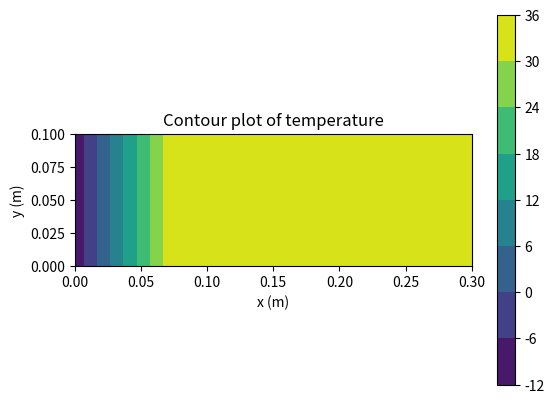

This figure's Python source:
# Finite Element Modeling with Abaqus and Python for Thermal and
# Stress Analysis
# (C)  2017, Petr Krysl
#
"""
 Layered wall.  Temperature boundary condition on the left, and heat flux
 boundary condition on the right.
 """

from numpy import array as array
from numpy import zeros as zeros
from numpy import arange as arange
from numpy import dot as dot
from numpy import linalg as linalg
from numpy import vstack  as vstack
from numpy import diff as diff
import matplotlib.pyplot as plt


Dz = 1.0 # Thickness of the slice (it cancels out  in the end)
kappaL = 0.05  # thermal conductivity, layer on the left
kappaR = 1.8  # thermal conductivity, layer on the right
# Coordinates of nodes
x = array([[0, 0], [0.07, 0], [0.3, 0], [0, 0.1], [0.07, 0.1], [0.3, 0.1]])
N = 6 # total number of nodes
N_f = 4 # total number of free degrees of freedom
# Mapping from nodes to  degrees of freedom
node2dof = array([5, 1, 3, 6, 2, 4])

# Connectivity of the left-region triangles (polyurethane)
connL = array([[4, 1, 5], [2, 5, 1]])
# Connectivity of the right-region triangles (concrete)
connR = array([[6, 5, 2], [2, 3, 6]])
# Connectivity  of the boundary L2 element  on the right
connRbdry = array([[3, 6]])
pTe = -10  # Boundary conditions, exterior, interior, deg Celsius
Tfix = zeros(N).reshape(N, 1)
for index  in [1, 4]:
    Tfix[node2dof[index-1]-1] = pTe # left face with EBC, nodes 1 and 4
qnbarR = -30

# gradients of the basis functions with respect to the param. coordinates
gradNpar = array([[-1, -1], [1, 0], [0, 1]])

Kg = zeros((N_f, N_f)) # allocate the global conductivity matrix
Lg = zeros(N_f).reshape(N_f, 1)  # allocate the global heat loads vector

# Loop over the triangles in the mesh, left domain
kappa = kappaL
zconn = array(connL)-1
for j  in arange(zconn.shape[0]):
    J = dot(x[zconn[j, :], :].T, gradNpar) # compute the Jacobian matrix
    gradN = dot(gradNpar, linalg.inv(J)) # compute the x,y grads of the b. funcs
    Ke = (kappa*Dz*linalg.det(J)/2)*dot(gradN, gradN.T) # elementwise matrix
    # Element degree-of-freedom array,  converted to zero base
    zedof = array(node2dof[zconn[j, :]])-1
    # Assemble elementwise conductivity matrix
    for ro  in arange(len(zedof)):
        for co  in arange(len(zedof)):
            if (zedof[ro] < N_f) and (zedof[co] < N_f):
                Kg[zedof[ro], zedof[co]] = Kg[zedof[ro], zedof[co]] + Ke[ro, co]
    # Compute the elementwise load vector due to prescribed temperatures
    LTe = zeros(3).reshape(3, 1)
    for co  in arange(len(zedof)):
        if zedof[co] >= N_f:
            LTe= LTe - Ke[:, co].reshape(3, 1)*Tfix[zedof[co]] # the "-" sign!
    # Assemble elementwise heat load vector
    for ro  in arange(len(zedof)):
        if zedof[ro] < N_f:
            Lg[zedof[ro]] = Lg[zedof[ro]] + LTe[ro]

# Loop over the triangles in the mesh, right domain
kappa = kappaR
zconn = array(connR)-1
for j  in arange(zconn.shape[0]):
    J = dot(x[zconn[j, :], :].T, gradNpar) # compute the Jacobian matrix
    gradN = dot(gradNpar, linalg.inv(J)) # compute the x,y grads of the b. funcs
    Ke = (kappa*Dz*linalg.det(J)/2)*dot(gradN, gradN.T) # elementwise matrix
    # Element degree-of-freedom array,  converted to zero base
    zedof = array(node2dof[zconn[j, :]])-1
    # Assemble elementwise conductivity matrix
    for ro  in arange(len(zedof)):
        for co  in arange(len(zedof)):
            if (zedof[ro] < N_f) and (zedof[co] < N_f):
                Kg[zedof[ro], zedof[co]] = Kg[zedof[ro], zedof[co]] + Ke[ro, co]
    # Compute the elementwise load vector due to prescribed temperatures
    LTe = zeros(3).reshape(3, 1)
    for co  in arange(len(zedof)):
        if zedof[co] >= N_f:
            LTe= LTe - Ke[:, co].reshape(3, 1)*Tfix[zedof[co]] # the "-" sign!
    # Assemble elementwise heat load vector
    for ro  in arange(len(zedof)):
        if zedof[ro] < N_f:
            Lg[zedof[ro]] = Lg[zedof[ro]] + LTe[ro]

# Boundary element heat flux term
qnbar = qnbarR
zconn = connRbdry - 1
for j  in arange(zconn.shape[0]):
    he = linalg.norm(diff(x[zconn[j, :], :], axis=0))
    # Element degree-of-freedom array,  converted to zero base
    zedof = array(node2dof[zconn[j, :]])-1
    Leq = -qnbar*he*Dz/2*array([[1], [1]])
    # Assemble elementwise heat load vector
    for ro  in arange(len(zedof)):
        if (zedof[ro] < N_f):
            Lg[zedof[ro]] = Lg[zedof[ro]] + Leq[ro]

# Solve for the global temperatures at the free degrees of freedom
Tg = linalg.solve(Kg, Lg)
print('Tg=', Tg)

# Set up an array of the temperatures at all the degrees of freedom
T = Tfix.copy()
T[0:N_f] = Tg # insert the computed values of the free degrees of freedom

# Plotting
plt.figure()
plt.gca().set_aspect('equal')
# setup three 1-d arrays for the x-coord, the y-coord, and the z-coordinate
xs = x[:, 0].reshape(N,)# one value per node
ys = x[:, 1].reshape(N,)# one value per node
ix = node2dof[arange(N)]-1
zs = (T[ix]).reshape(N,)# one value per node
triangles = vstack((connL-1, connR-1))# triangles are defined by the conn arrays
plt.tricontourf(xs, ys, triangles, zs)
plt.colorbar()
plt.title('Contour plot of temperature')
plt.xlabel('x (m)')
plt.ylabel('y (m)')
plt.show()
